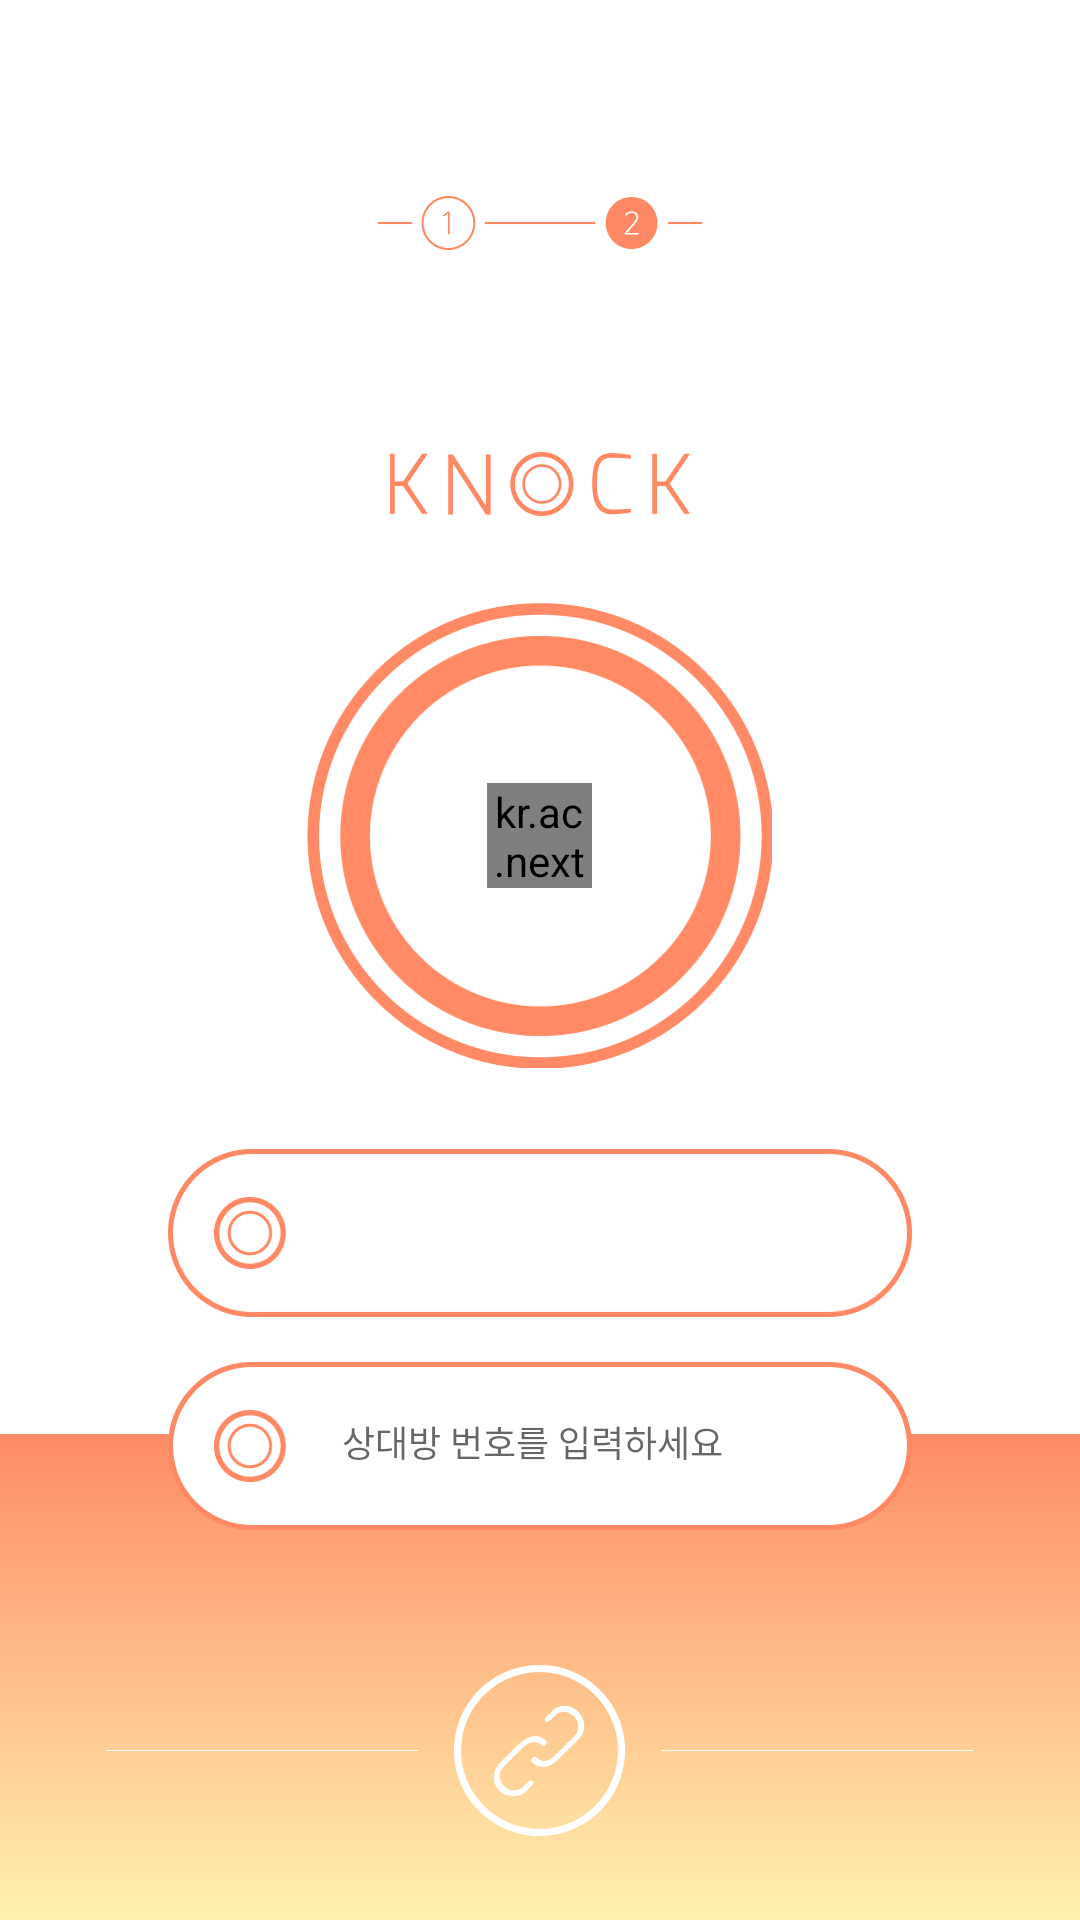

Layout XML and referenced resources for this Android screen:
<!-- AndroidManifest.xml: application theme AppTheme -->
<!-- res/layout/activity_auth.xml -->
<FrameLayout xmlns:android="http://schemas.android.com/apk/res/android"
    xmlns:tools="http://schemas.android.com/tools"
    android:layout_width="match_parent"
    android:layout_height="match_parent"
    android:background="@android:color/white"
    tools:context="kr.ac.nexters.knock.nexters.example.activity.SignUpActivity">

    <LinearLayout
        android:layout_width="match_parent"
        android:layout_height="match_parent"
        android:id="@+id/auth_layout"
        >

        <LinearLayout
            android:layout_width="match_parent"
            android:layout_height="162dp"
            android:layout_gravity="bottom"
            android:background="@mipmap/bg_down_background_2"/>

    </LinearLayout>

    <LinearLayout
        android:layout_width="match_parent"
        android:layout_height="match_parent"
        android:orientation="vertical"
        android:gravity="bottom">

        <LinearLayout
            android:layout_width="match_parent"
            android:layout_height="match_parent"
            android:orientation="vertical"
            android:gravity="center"
            android:focusable="true"
            android:focusableInTouchMode="true">

            <LinearLayout
                android:layout_width="match_parent"
                android:layout_height="0dp"
                android:layout_weight="1"
                android:layout_marginTop="88dp"
                android:gravity="center">

                <ImageView
                    android:layout_width="wrap_content"
                    android:layout_height="wrap_content"
                    android:layout_gravity="center_vertical"
                    android:src="@mipmap/bg_step_2"/>

            </LinearLayout>

            <ImageView
                android:layout_width="wrap_content"
                android:layout_height="wrap_content"
                android:layout_marginBottom="29dp"
                android:src="@mipmap/bg_logo"/>


            <FrameLayout
                android:layout_width="wrap_content"
                android:layout_height="wrap_content"
                android:layout_marginBottom="27dp"
                android:id="@+id/auth_btn_profile">


                <kr.ac.nexters.knock.tools.ImageViewRounded
                    android:layout_width="35dp"
                    android:layout_height="35dp"
                    android:layout_gravity="center"
                    android:src="@mipmap/btn_profile_plusicon"
                    android:id="@+id/auth_myImg"/>

                <ImageView
                    android:layout_width="155dp"
                    android:layout_height="155dp"
                    android:src="@mipmap/btn_profile_blank"/>

            </FrameLayout>


            <EditText
                android:layout_width="248dp"
                android:layout_height="56dp"
                android:layout_marginBottom="15dp"
                android:paddingBottom="2dp"
                android:paddingLeft="58dp"
                android:imeOptions="actionDone"
                android:textSize="12sp"
                android:textColor="#f48967"
                android:editable="false"
                android:background="@mipmap/bg_name_box_plus_dingbat"
                android:id="@+id/auth_tv_pnum_guid"/>

            <EditText
                android:layout_width="248dp"
                android:layout_height="56dp"
                android:layout_marginBottom="40dp"
                android:paddingBottom="3dp"
                android:paddingLeft="58dp"
                android:imeOptions="actionDone"
                android:hint="상대방 번호를 입력하세요"
                android:maxLength="11"
                android:textSize="12sp"
                android:textColor="#f48967"
                android:inputType="number"
                android:background="@mipmap/bg_name_box_plus_dingbat"
                android:id="@+id/auth_et_partner_number"/>




        </LinearLayout>

        <LinearLayout
            android:layout_width="match_parent"
            android:layout_height="90dp"
            android:orientation="horizontal"
            android:gravity="center_horizontal|bottom">


            <ImageView
                android:layout_width="104dp"
                android:layout_height="1dp"
                android:layout_marginBottom="56dp"
                android:src="@mipmap/bg_down_background_line"/>


            <Button
                android:layout_width="57dp"
                android:layout_height="57dp"
                android:layout_marginLeft="12dp"
                android:layout_marginRight="12dp"
                android:layout_marginBottom="14dp"
                android:background="@mipmap/btn_connecting"
                android:id="@+id/auth_btn_nextActivity"/>


            <ImageView
                android:layout_width="104dp"
                android:layout_height="1dp"
                android:layout_marginBottom="56dp"
                android:src="@mipmap/bg_down_background_line"/>


        </LinearLayout>



    </LinearLayout>


</FrameLayout>
<!-- resources referenced by this layout -->
<resources>
  <!-- mipmap bg_down_background_2: png bitmap (mipmap-xxhdpi, 2798 bytes) -->
  <!-- mipmap bg_down_background_line: png bitmap (mipmap-xxhdpi, 1020 bytes) -->
  <!-- mipmap bg_logo: png bitmap (mipmap-xxhdpi, 6860 bytes) -->
  <!-- mipmap bg_name_box_plus_dingbat: png bitmap (mipmap-xxhdpi, 10427 bytes) -->
  <!-- mipmap bg_step_2: png bitmap (mipmap-xxhdpi, 3957 bytes) -->
  <!-- mipmap btn_connecting: png bitmap (mipmap-xxhdpi, 5915 bytes) -->
  <!-- mipmap btn_profile_blank: png bitmap (mipmap-xxhdpi, 14451 bytes) -->
  <!-- mipmap btn_profile_plusicon: png bitmap (mipmap-xxhdpi, 640 bytes) -->
  <style name="AppTheme" parent="Theme.AppCompat.Light">
          <item name="android:actionBarStyle">@style/MyActionBar</item>
  
          
          <item name="actionBarStyle">@style/MyActionBar</item>
      </style>
  <style name="MyActionBar" parent="@style/Theme.AppCompat.Light.DarkActionBar">
          <item name="android:background">@android:color/transparent</item>
          <item name="android:windowActionBarOverlay">true</item>
          <item name="colorPrimary">@android:color/transparent</item>
  
          
          <item name="background">@android:color/transparent</item>
          <item name="windowActionBarOverlay">true</item>
          <item name="android:windowContentOverlay">@null</item>
          <item name="android:windowIsTranslucent">true</item>
      </style>
</resources>
